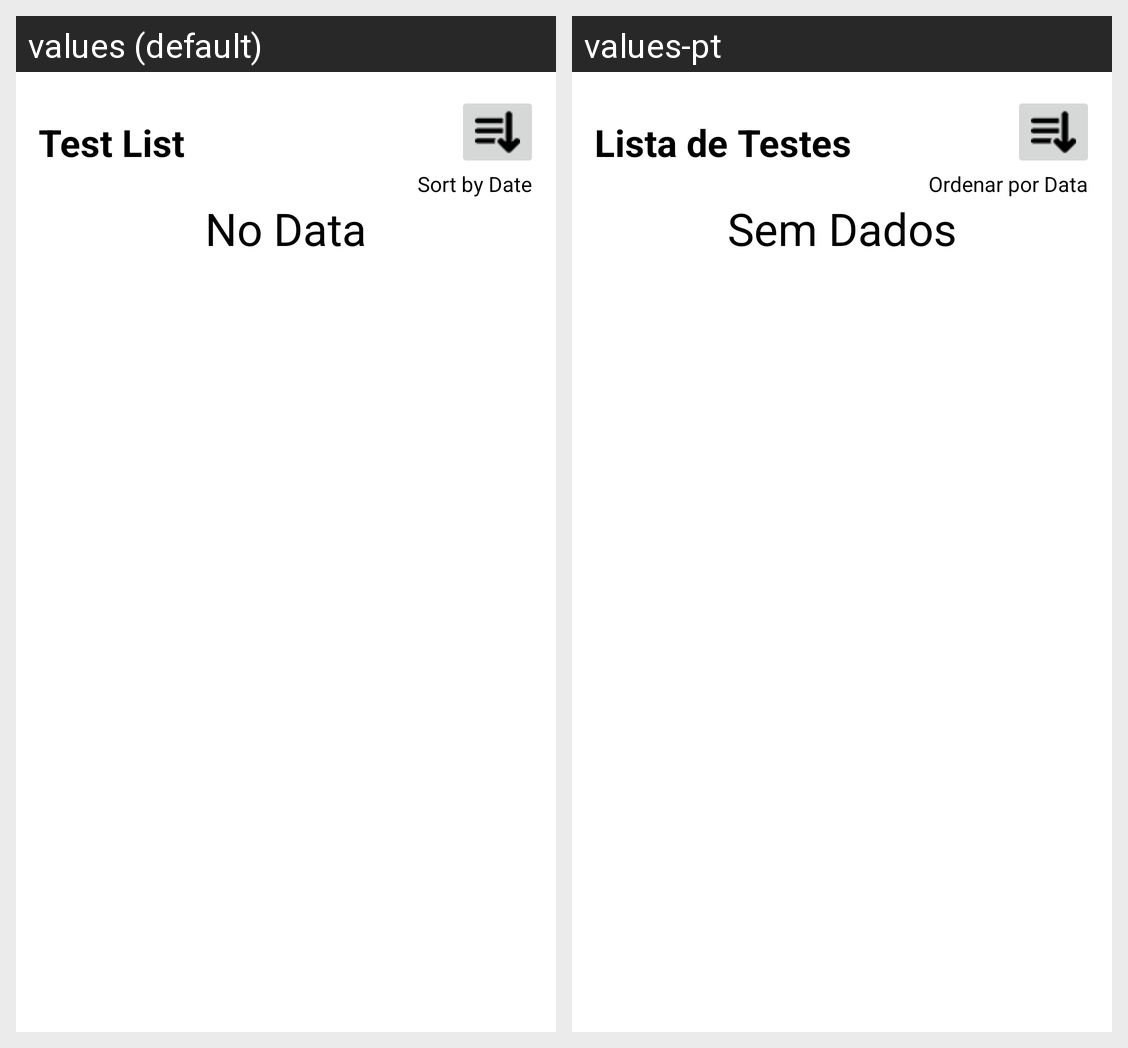

Locale-by-locale string values for the Android screen shown in this grid:
Android screen res/layout/fragment_lista_testes.xml rendered under 2 locales, left to right: values (default), values-pt. Device: Nexus 5 (rendered at 1080×1920; each locale shown at half size, 540×960, under a caption strip naming it); theme Theme.AppCompat.Light.NoActionBar.
Strings drawn on this screen, with the default value and each locale's value (text and hints the layout hard-codes, and strings that could not be matched under every locale, appear in the picture but are not listed):

listaTestesTitulo
  values: Test List
  values-pt: Lista de Testes

ordenarLista
  values: Sort by Date
  values-pt: Ordenar por Data

semDados
  values: No Data
  values-pt: Sem Dados
